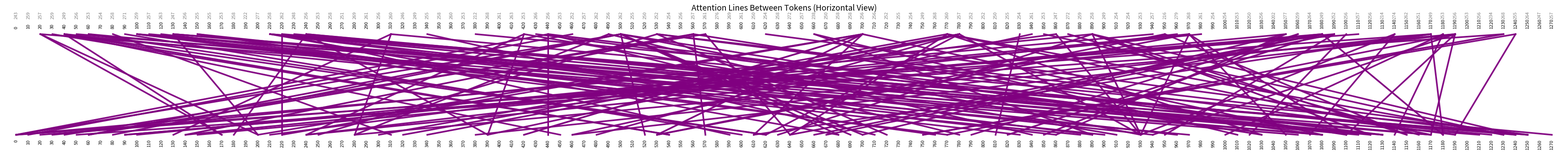

This chart was generated by the following Python code:
import matplotlib.pyplot as plt
import numpy as np


def plot_attention_lines_horizontal(tokens, attention_matrix, max_links=100, head=None):
    """
    Vẽ attention giữa các token theo chiều ngang (tokens nằm trên trục X).

    Parameters:
        tokens: List[str]
            Danh sách token (query và key giống nhau)
        attention_matrix: np.ndarray
            Ma trận attention (shape: seq_len x seq_len hoặc [num_heads, seq_len, seq_len])
        max_links: int
            Số liên kết attention mạnh nhất sẽ được vẽ
        head: int | None
            Nếu có nhiều head, chỉ định head nào để vẽ
    """
    if attention_matrix.ndim == 3:
        if head is None:
            raise ValueError("Vui lòng chỉ định head nếu attention có nhiều head.")
        attention_matrix = attention_matrix[head]

    seq_len = len(tokens)
    assert attention_matrix.shape == (seq_len, seq_len), "Attention matrix không khớp với số token."

    fig, ax = plt.subplots(figsize=(max(10, seq_len * 0.3), 4))
    # fig, ax = plt.subplots(figsize=(min(30, seq_len * 0.15), 6))
    ax.axis('off')

    # Vẽ token ở hai hàng: trên (query) và dưới (key)
    for i, token in enumerate(tokens):
        # ax.text(i, 1.05, token, ha='center', va='bottom', rotation=90, fontsize=10)
        # ax.text(i, -0.05, token, ha='center', va='top', rotation=90, fontsize=10)

        ax.text(i, 1.15, token, ha='center', va='bottom', rotation=90, fontsize=8, color='gray')  # index (gốc)
        ax.text(i, 1.05, str(i * 10), ha='center', va='bottom', rotation=90, fontsize=8)  # query token
        ax.text(i, -0.05, str(i * 10), ha='center', va='top', rotation=90, fontsize=8)   # key token


    # Tìm top attention links
    attention_flat = attention_matrix.flatten()
    top_indices = attention_flat.argsort()[-max_links:][::-1]
    max_weight = attention_flat[top_indices[0]]

    for index in top_indices:
        i = index // seq_len  # query
        j = index % seq_len  # key
        weight = attention_matrix[i, j]
        alpha = weight / max_weight

        ax.plot([i, j], [1, 0], color='purple', alpha=alpha, linewidth=1 + 2 * alpha)

    ax.set_xlim(-1, seq_len)
    ax.set_ylim(-0.2, 1.2)
    plt.title("Attention Lines Between Tokens (Horizontal View)", fontsize=14)
    plt.tight_layout()
    plt.show()

if __name__ == '__main__':
    # Giả lập danh sách token
    tokens = ["The", "Law", "will", "never", "be", "perfect", ".", "but", "its", "application", "should", "be", "just",
              ".", "we", "are", "missing", ".", "<EOS>", "<pad>"]

    tokens = [243, 266, 274, 261, 255, 266, 277, 278, 274, 266, 259, 258, 259, 256, 255, 257, 259, 259, 258, 257, 257, 258, 259, 261, 265, 265, 261, 260, 261, 260, 259, 257, 252, 245, 243, 245, 246, 247, 250, 250, 249, 252, 255, 253, 253, 254, 254, 254, 255, 255, 256, 257, 257, 255, 254, 254, 253, 255, 258, 258, 253, 249, 251, 254, 256, 255, 253, 255, 259, 258, 254, 256, 258, 258, 258, 259, 256, 247, 243, 250, 258, 255, 251, 257, 261, 252, 245, 253, 265, 270, 271, 259, 228, 204, 209, 229, 249, 266, 272, 265, 259, 259, 264, 274, 280, 273, 262, 256, 258, 261, 257, 253, 255, 260, 259, 256, 256, 259, 261, 260, 263, 269, 268, 257, 252, 259, 262, 255, 250, 248, 247, 246, 248, 250, 251, 250, 247, 246, 252, 257, 256, 255, 256, 254, 250, 253, 257, 257, 255, 255, 255, 255, 256, 255, 254, 256, 256, 254, 253, 255, 255, 253, 254, 257, 258, 257, 256, 258, 259, 257, 253, 252, 254, 253, 249, 250, 253, 253, 253, 256, 258, 255, 254, 258, 266, 274, 266, 235, 207, 206, 222, 237, 256, 269, 263, 257, 266, 274, 274, 276, 277, 268, 256, 255, 258, 258, 256, 256, 256, 257, 258, 259, 258, 259, 261, 261, 261, 262, 264, 263, 262, 259, 254, 249, 247, 246, 246, 246, 246, 247, 248, 249, 251, 252, 253, 254, 254, 253, 254, 257, 256, 253, 254, 256, 256, 255, 255, 257, 256, 254, 253, 256, 256, 254, 254, 255, 253, 253, 256, 259, 258, 255, 256, 260, 260, 255, 252, 253, 253, 250, 251, 254, 254, 253, 253, 255, 255, 255, 258, 263, 269, 268, 249, 219, 205, 216, 232, 247, 263, 267, 261, 263, 271, 273, 273, 274, 270, 260, 256, 257, 256, 255, 256, 258, 257, 256, 257, 259, 259, 259, 260, 263, 264, 262, 261, 261, 261, 259, 254, 248, 246, 247, 246, 247, 250, 249, 248, 254, 257, 250, 249, 256, 256, 249, 250, 256, 255, 254, 257, 257, 255, 256, 256, 252, 254, 259, 258, 250, 251, 258, 258, 253, 254, 256, 254, 254, 257, 255, 254, 259, 260, 256, 255, 257, 256, 251, 249, 251, 253, 253, 253, 254, 253, 252, 256, 262, 267, 270, 266, 242, 212, 206, 219, 234, 255, 272, 270, 262, 265, 268, 268, 273, 275, 266, 260, 260, 257, 252, 255, 260, 261, 255, 253, 255, 258, 261, 266, 264, 258, 259, 263, 260, 256, 260, 265, 260, 243, 233, 241, 251, 253, 252, 252, 248, 248, 254, 255, 250, 253, 265, 266, 248, 235, 246, 263, 264, 255, 254, 259, 258, 256, 256, 256, 255, 255, 255, 254, 255, 256, 254, 253, 256, 257, 255, 256, 258, 257, 256, 257, 257, 252, 248, 253, 258, 253, 246, 248, 253, 255, 256, 257, 258, 263, 270, 265, 238, 209, 204, 221, 241, 262, 275, 267, 256, 258, 264, 269, 276, 278, 267, 256, 255, 257, 258, 257, 257, 256, 256, 257, 261, 262, 256, 254, 261, 264, 261, 260, 263, 262, 259, 255, 251, 248, 249, 251, 250, 248, 248, 247, 248, 250, 251, 251, 254, 255, 254, 253, 254, 256, 255, 252, 254, 259, 258, 253, 252, 255, 256, 257, 256, 254, 253, 253, 254, 254, 255, 258, 260, 258, 255, 256, 261, 261, 256, 252, 252, 252, 251, 252, 254, 257, 254, 250, 256, 263, 252, 240, 254, 277, 279, 261, 230, 201, 199, 227, 254, 259, 252, 254, 266, 276, 276, 275, 275, 271, 265, 263, 259, 255, 263, 269, 253, 233, 239, 259, 267, 264, 262, 261, 259, 261, 261, 257, 258, 264, 263, 253, 243, 245, 250, 250, 249, 250, 252, 254, 253, 252, 251, 252, 253, 254, 254, 255, 257, 258, 256, 254, 254, 253, 254, 258, 260, 256, 255, 260, 263, 269, 279, 283, 279, 272, 254, 226, 213, 223, 238, 247, 251, 252, 254, 257, 255, 250, 249, 252, 251, 254, 262, 257, 240, 238, 253, 259, 254, 250, 249, 250, 255, 258, 254, 250, 251, 257, 266, 270, 263, 257, 261, 264, 257, 258, 267, 263, 248, 246, 255, 261, 259, 257, 258, 258, 252, 246, 249, 257, 262, 260, 255, 253, 255, 256, 254, 256, 259, 259, 256, 257, 258, 256, 256, 256, 254, 253, 254, 257, 256, 252, 252, 257, 256, 252, 255, 258, 255, 252, 251, 251, 253, 255, 255, 255, 258, 257, 253, 252, 255, 258, 258, 256, 254, 254, 255, 255, 257, 262, 262, 256, 251, 251, 250, 249, 250, 253, 254, 254, 255, 254, 253, 257, 262, 268, 273, 263, 228, 199, 204, 225, 242, 256, 264, 260, 259, 264, 272, 279, 281, 277, 267, 258, 254, 257, 259, 257, 256, 257, 256, 257, 261, 263, 257, 252, 256, 265, 266, 262, 270, 275, 257, 240, 245, 252, 248, 245, 249, 250, 248, 249, 251, 254, 254, 250, 246, 249, 255, 257, 256, 255, 256, 260, 262, 255, 247, 248, 255, 256, 254, 256, 257, 255, 254, 254, 256, 259, 255, 251, 256, 263, 258, 253, 258, 261, 250, 242, 247, 255, 256, 254, 253, 254, 253, 253, 261, 269, 263, 256, 255, 240, 213, 205, 224, 247, 265, 271, 262, 253, 257, 267, 272, 276, 277, 272, 260, 254, 256, 259, 257, 256, 257, 256, 255, 259, 263, 262, 258, 259, 262, 264, 263, 262, 260, 258, 255, 252, 251, 249, 246, 246, 248, 247, 246, 249, 253, 254, 253, 253, 253, 253, 254, 257, 257, 254, 253, 254, 256, 258, 256, 253, 253, 255, 256, 254, 253, 255, 257, 256, 254, 255, 260, 262, 258, 253, 252, 252, 252, 251, 253, 253, 251, 252, 257, 257, 253, 254, 259, 264, 270, 270, 247, 213, 202, 216, 236, 258, 270, 262, 252, 258, 268, 271, 274, 279, 272, 261, 263, 265, 254, 244, 252, 262, 264, 268, 273, 258, 238, 243, 264, 271, 267, 266, 265, 261, 260, 257, 252, 249, 248, 248, 249, 247, 246, 254, 258, 248, 239, 245, 253, 253, 254, 258, 257, 254, 254, 254, 254, 255, 257, 257, 255, 255, 256, 253, 251, 256, 260, 256, 251, 252, 258, 265, 263, 250, 245, 257, 265, 253, 240, 244, 254, 256, 255, 256, 255, 253, 253, 260, 266, 270, 270, 250, 217, 202, 216, 235, 249, 261, 265, 258, 257, 267, 276, 277, 275, 271, 264, 257, 257, 258, 257, 256, 257, 259, 258, 257, 259, 261, 261, 261, 262, 262, 263, 264, 264, 261, 258, 254, 248, 245, 245, 246, 248, 249, 248, 247, 249, 255, 254, 251, 253, 257, 255, 252, 255, 258, 254, 251, 254, 257, 257, 253, 253, 256, 257, 255, 252, 253, 255, 257, 257, 257, 256, 257, 260, 257, 255, 256, 251, 244, 247, 257, 260, 256, 252, 249, 251, 256, 261, 264, 271, 271, 248, 214, 202, 215, 234, 254, 268, 265, 256, 260, 270, 274, 277, 277, 268, 262, 265, 257, 242, 244, 259, 262, 258, 257, 259, 262, 261, 256, 262, 275, 267, 251, 260, 268, 248, 239, 255, 258, 248, 247, 251, 249, 247, 249, 251, 252, 252, 252, 253, 257, 260, 253, 249, 258, 262, 250, 245, 255, 261, 259, 255, 256, 256, 255, 254, 253, 253, 258, 262, 256, 248, 253, 261, 257, 252, 254, 255, 253, 251, 252, 253, 256, 255, 254, 253, 253, 255, 260, 266, 272, 264, 234, 204, 203, 223, 245, 262, 266, 259, 258, 264, 268, 272, 280, 280, 267, 254, 255, 260, 258, 254, 255, 260, 259, 256, 255, 257, 261, 262, 262, 263, 264, 263, 261, 260, 257, 252, 251, 250, 248, 247, 247, 246, 249, 253, 251, 248, 250, 253, 253, 254, 257, 255, 250, 250, 254, 255, 256, 259, 258, 255]
    seq_len = len(tokens)
    index_token = np.arange(seq_len)

    # Tạo attention giả
    attention_matrix = np.random.rand(seq_len, seq_len)
    attention_matrix = attention_matrix / attention_matrix.sum(axis=-1, keepdims=True)

    # Lấy mỗi 5 token một lần
    indices = list(range(0, seq_len, 10))
    reduced_tokens = [tokens[i] for i in indices]
    reduced_attention = attention_matrix[np.ix_(indices, indices)]

    # Gọi hàm vẽ với tập nhỏ hơn
    plot_attention_lines_horizontal(reduced_tokens, reduced_attention, max_links=150)
